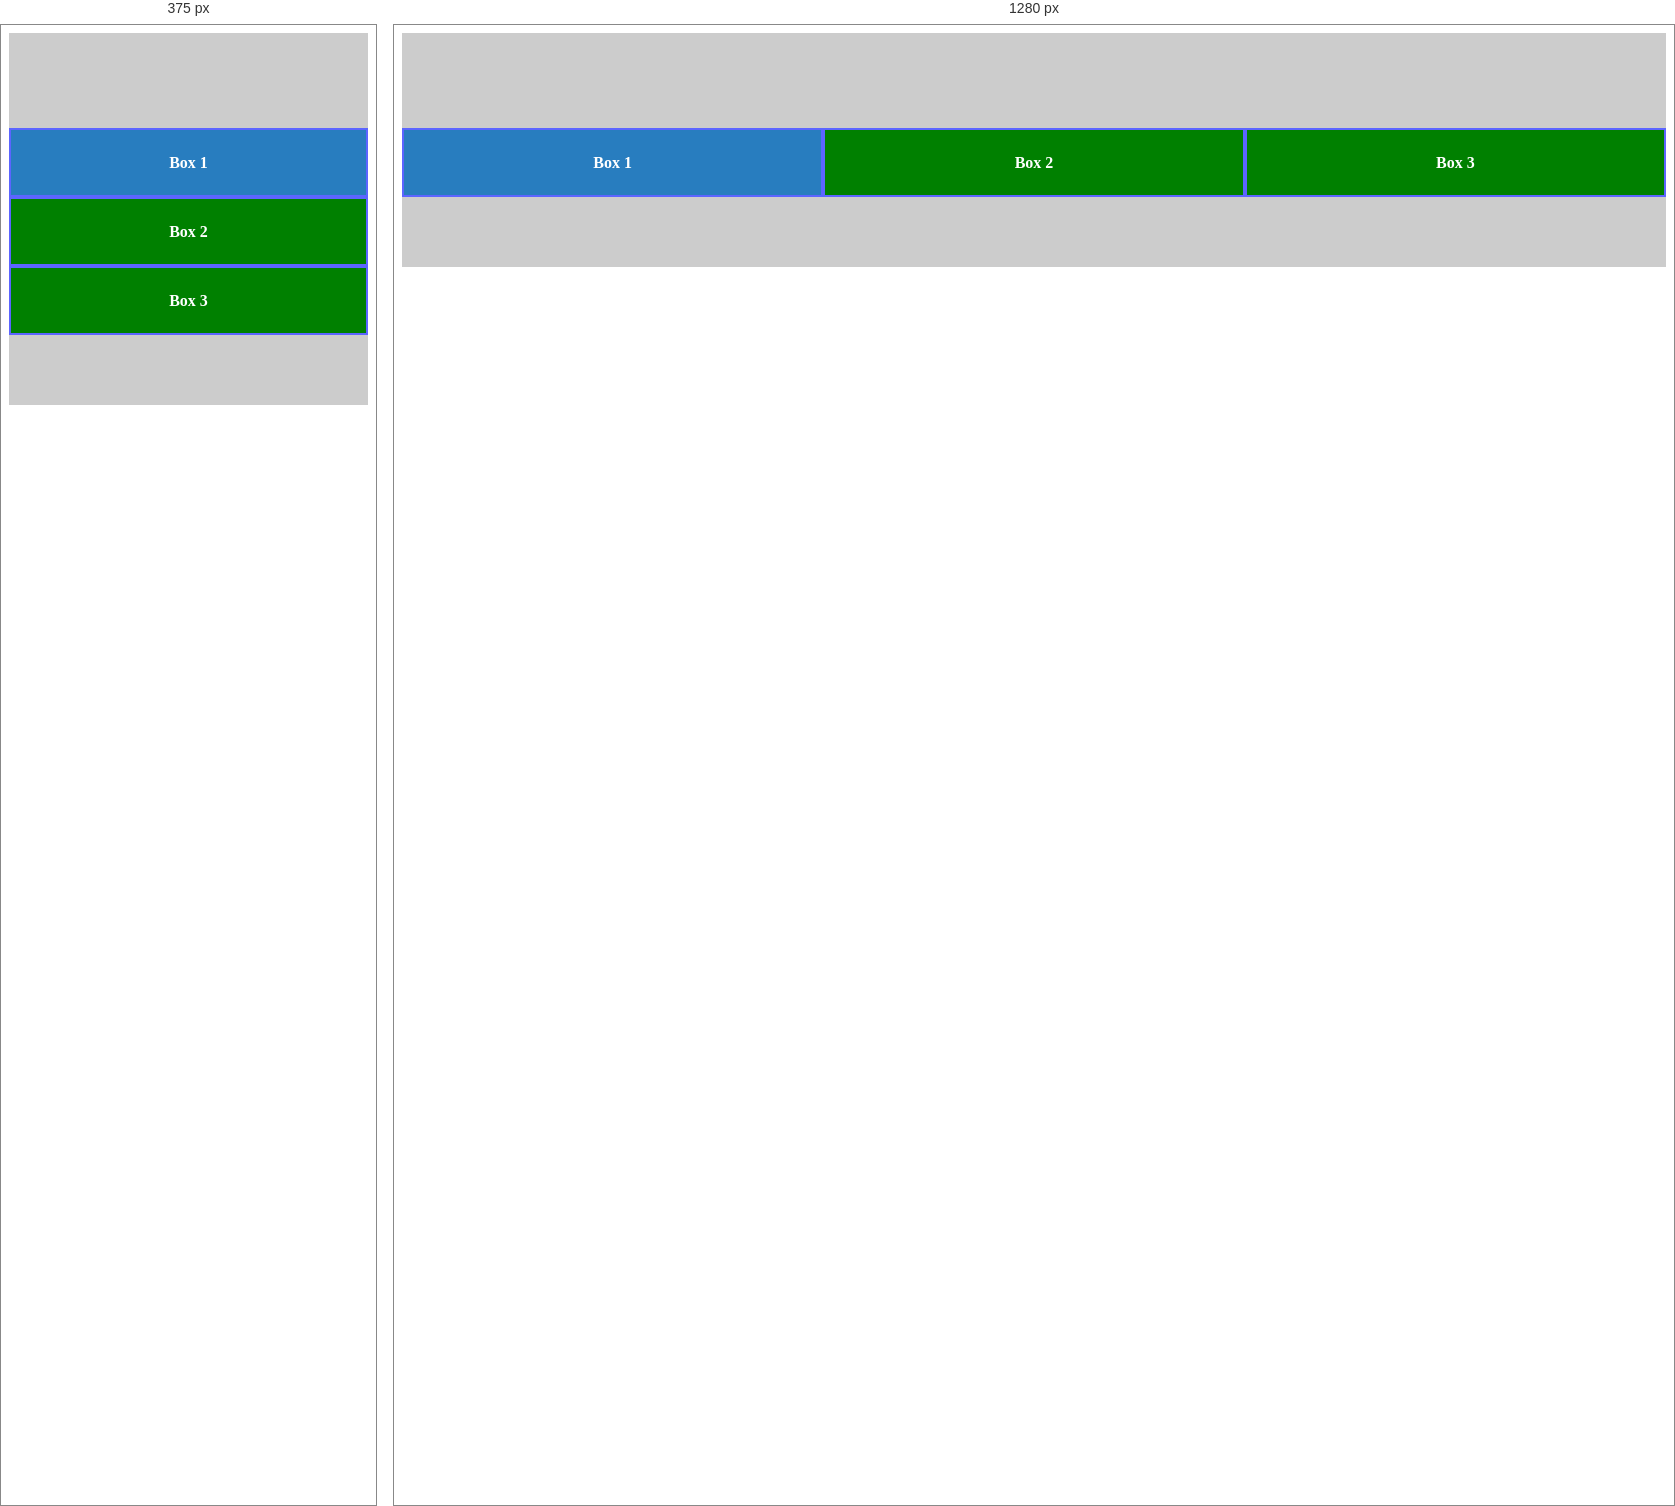
Rendered at 375 px and 1280 px, left to right.

<!-- file: box1.html -->
<!DOCTYPE html>
<html>
<head>
    <meta charset="UTF-8">
    <title>Grid</title>

    <style>
        .form {
            display: grid;
            grid-template-columns: repeat(3, 1fr);
            background-color: #ccc;
            padding-top: 95px;
            padding-bottom: 70px;
        }

        .box {
            height: 65px;
            border: 2px solid #5C65FF;
            text-align: center;
            line-height: 65px;
            color: white;
            font-weight: bold;
        }

        .box1 {
            background-color: #287DBF;
        }

        .box2,
        .box3 {
            background-color: green;
        }

        @media (max-width: 600px) {
            .form {
                grid-template-columns: 1fr;
            }
        }
    </style>
</head>
<body>
    <section class="form">
        <div class="box box1">Box 1</div>
        <div class="box box2">Box 2</div>
        <div class="box box3">Box 3</div>
    </section>

</body>
</html>